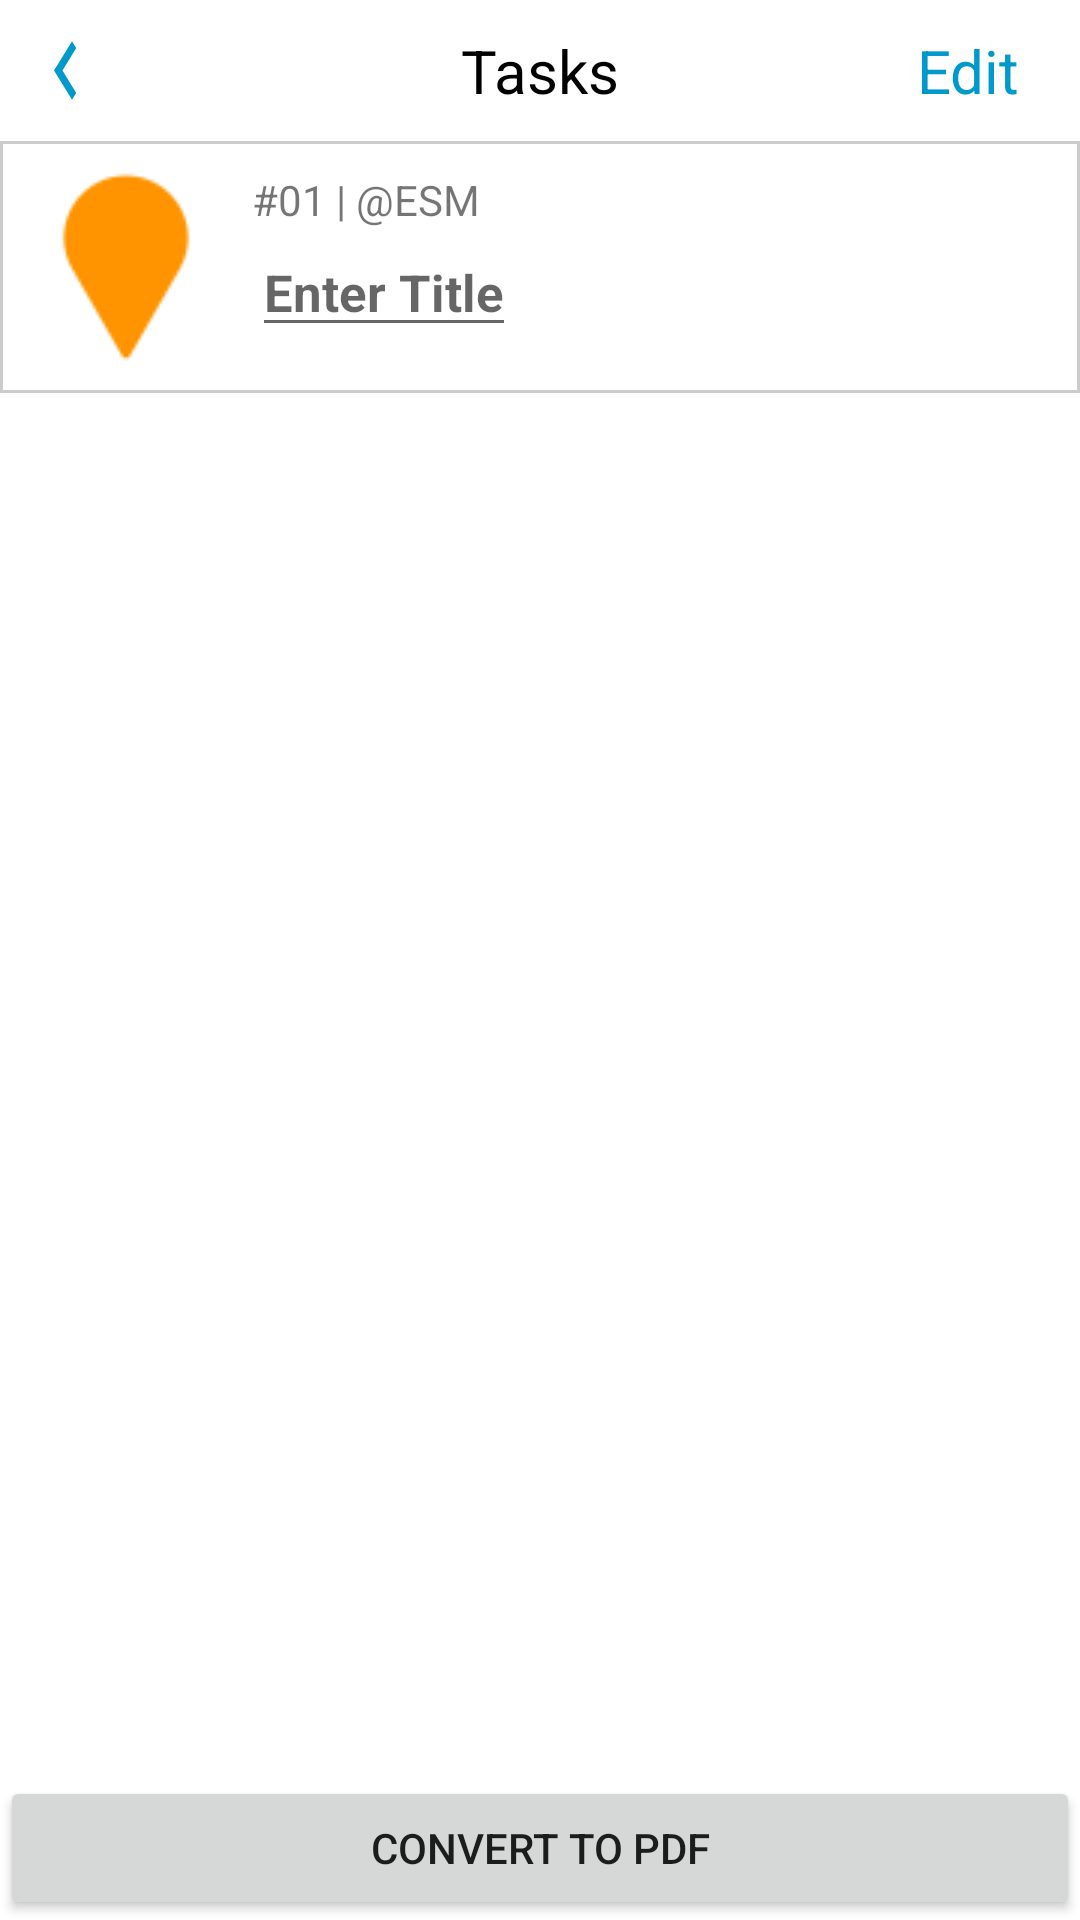

Layout XML and referenced resources for this Android screen:
<!-- AndroidManifest.xml: application theme AppTheme -->
<!-- res/layout/fragment_message.xml -->
<?xml version="1.0" encoding="utf-8"?>
<FrameLayout xmlns:android="http://schemas.android.com/apk/res/android"
    xmlns:tools="http://schemas.android.com/tools"
    android:layout_width="match_parent"
    android:layout_height="match_parent"
    android:background="#dbdbdb"
    tools:context=".MessageFragment">

    <RelativeLayout
        android:layout_width="match_parent"
        android:layout_height="match_parent"
        android:background="#FFF">

        <RelativeLayout
            android:id="@+id/custom_toolbar"
            android:layout_width="match_parent"
            android:layout_height="wrap_content"
            android:background="#FFF">

            <ImageView
                android:id="@+id/log_out"
                android:layout_width="wrap_content"
                android:layout_height="wrap_content"
                android:layout_centerVertical="true"
                android:layout_marginStart="10dp"
                android:layout_marginLeft="10dp"
                android:src="@drawable/back_navigate" />

            <TextView
                android:id="@+id/task_number"
                android:layout_width="wrap_content"
                android:layout_height="wrap_content"
                android:layout_centerHorizontal="true"
                android:layout_marginTop="10dp"
                android:layout_marginBottom="10dp"
                android:text="Tasks"
                android:textColor="#000"
                android:textSize="20sp" />

            <TextView
                android:id="@+id/edit_text"
                android:layout_width="wrap_content"
                android:layout_height="wrap_content"
                android:layout_alignParentEnd="true"
                android:layout_alignParentRight="true"
                android:layout_centerVertical="true"
                android:layout_marginEnd="20dp"
                android:layout_marginRight="20dp"
                android:text="Edit"
                android:textColor="#ff0099cc"
                android:textSize="20sp" />

        </RelativeLayout>

        <RelativeLayout
            android:id="@+id/title_layout"
            android:layout_width="match_parent"
            android:layout_height="wrap_content"
            android:layout_below="@id/custom_toolbar"
            android:background="@drawable/title_background">

            <ImageView
                android:id="@+id/location_image"
                android:layout_width="wrap_content"
                android:layout_height="wrap_content"
                android:layout_margin="10dp"
                android:src="@drawable/location_pin" />

            <TextView
                android:id="@+id/title_text"
                android:layout_width="wrap_content"
                android:layout_height="wrap_content"
                android:layout_marginTop="10dp"
                android:layout_toEndOf="@id/location_image"
                android:layout_toRightOf="@id/location_image"
                android:text="#01 | @ESM" />

            <EditText
                android:id="@+id/enter_title"
                android:layout_width="wrap_content"
                android:layout_height="wrap_content"
                android:layout_below="@id/title_text"
                android:layout_toEndOf="@id/location_image"
                android:layout_toRightOf="@id/location_image"
                android:hint="Enter Title"
                android:textColor="#000"
                android:textSize="17sp"
                android:textStyle="bold" />
        </RelativeLayout>

        <LinearLayout
            android:layout_width="match_parent"
            android:layout_height="wrap_content"
            android:layout_below="@id/title_layout"
            android:orientation="vertical"
            android:paddingTop="20dp"
            android:layout_above="@id/convert_button"
            android:paddingBottom="20dp">

            <ImageView
                android:id="@+id/original_image"
                android:layout_width="match_parent"
                android:layout_height="0dp"
                android:layout_weight="1"
                android:layout_marginBottom="10dp"/>

            <ImageView
                android:id="@+id/processed_image"
                android:layout_width="match_parent"
                android:layout_height="0dp"
                android:layout_marginTop="10dp"
                android:layout_weight="1" />

        </LinearLayout>

        <Button
            android:layout_width="match_parent"
            android:layout_height="wrap_content"
            android:id="@+id/convert_button"
            android:text="Convert to pdf"
            android:layout_alignParentBottom="true"/>
    </RelativeLayout>
</FrameLayout>
<!-- resources referenced by this layout -->
<resources>
  <!-- drawable back_navigate (drawable) -->
  <vector android:height="39dp" android:tint="#ff0099cc"
      android:viewportHeight="24.0" android:viewportWidth="24.0"
      android:width="24dp" xmlns:android="http://schemas.android.com/apk/res/android">
      <path android:fillColor="#ff0099cc" android:pathData="M15.41,7.41L14,6l-6,6 6,6 1.41,-1.41L10.83,12z"/>
  </vector>
  <!-- drawable location_pin: png bitmap (drawable, 1329 bytes) -->
  <!-- drawable title_background (drawable) -->
  <?xml version="1.0" encoding="utf-8"?>
  <shape xmlns:android="http://schemas.android.com/apk/res/android"
      android:shape="rectangle">
  
      <solid android:color="#FFF"/>
      <stroke android:color="#cccccc"
          android:width="1dp"/>
  </shape>
  <style name="AppTheme" parent="Theme.AppCompat.Light.NoActionBar">
          
          <item name="colorPrimary">@color/colorPrimary</item>
          <item name="colorPrimaryDark">#a8a8a8</item>
          <item name="colorAccent">#a8a8a8</item>
      </style>
  <!-- not gathered from this repository: default colours our renderer supplied (Android Studio template values) -->
  <color name="colorPrimary">#FF6200EE</color>
</resources>
